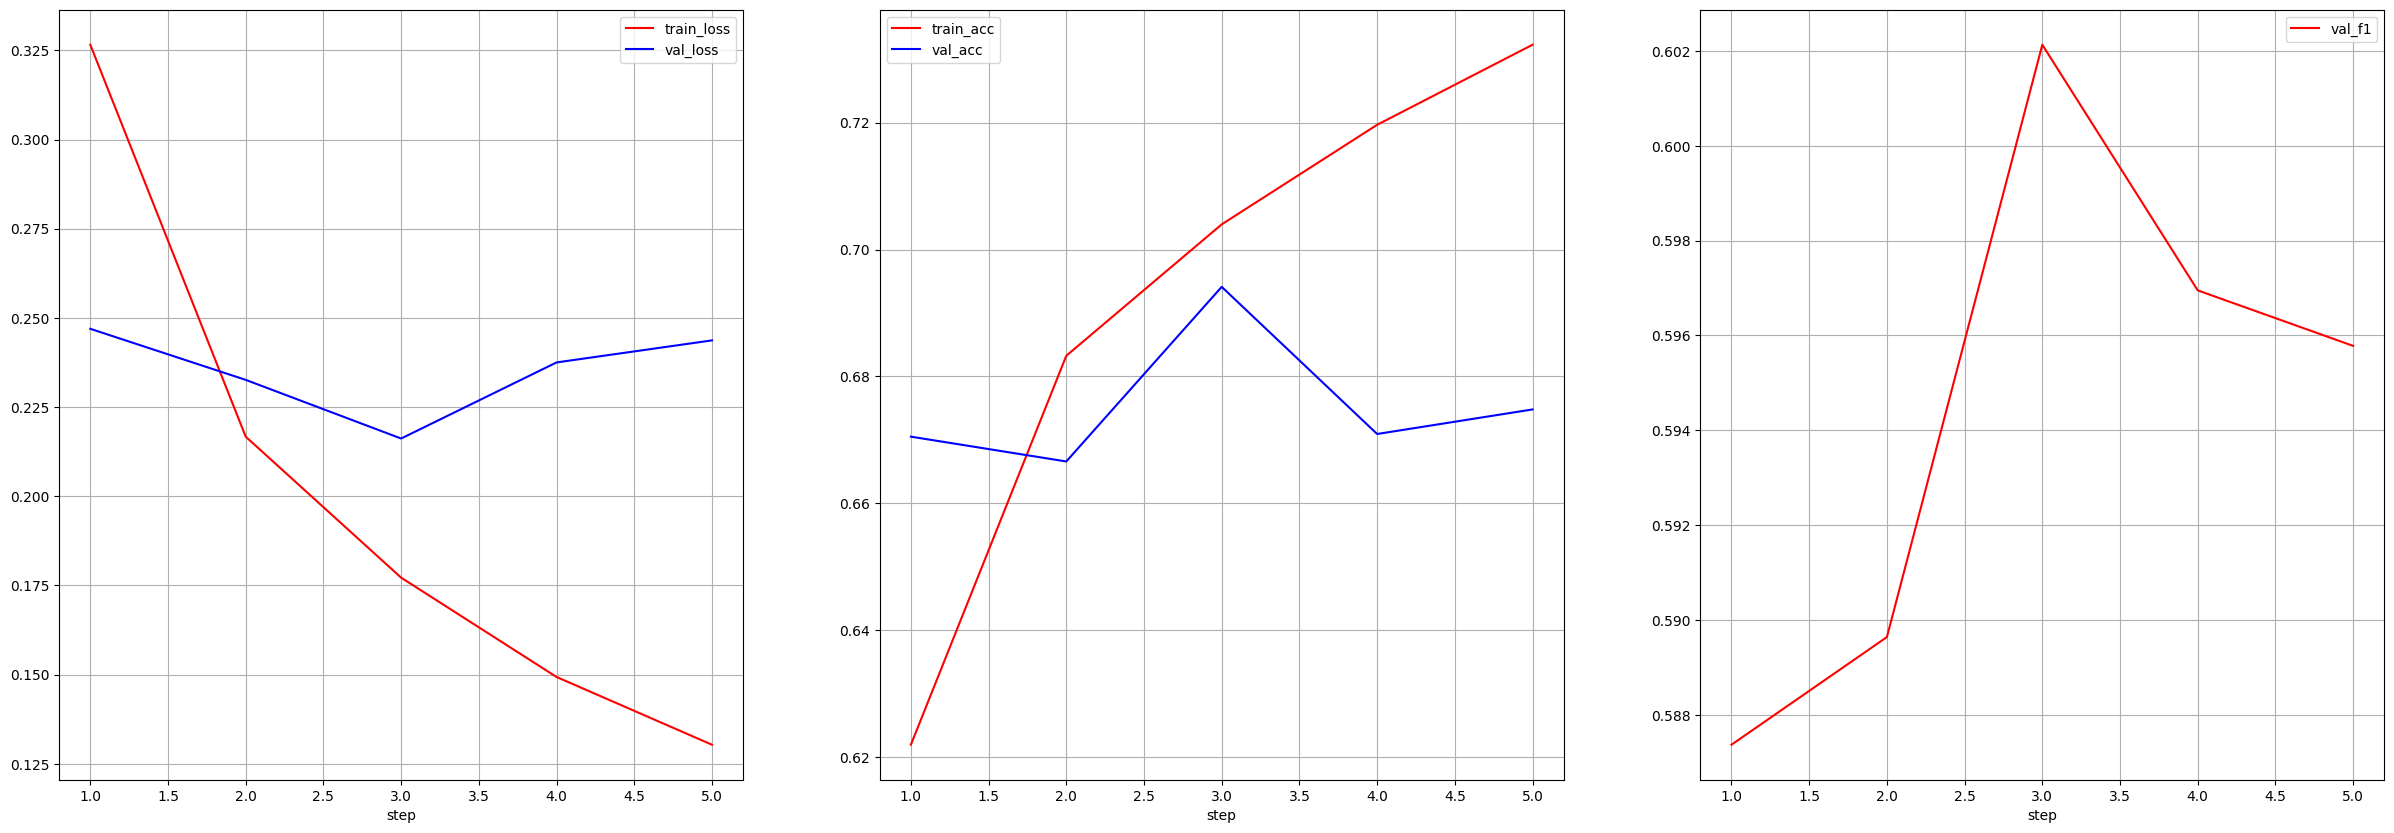

The table this chart was drawn from, first rows:
epoch, train_loss, val_loss, train_acc, val_acc, val_f1, lr
1, 0.3266, 0.2469, 0.622, 0.6705, 0.5874, 0.00005
2, 0.2167, 0.2326, 0.6833, 0.6666, 0.5896, 0.00005
3, 0.1772, 0.2162, 0.704, 0.6941, 0.6021, 0.00005
4, 0.1493, 0.2375, 0.7197, 0.6709, 0.5969, 0.00005
5, 0.1303, 0.2437, 0.7323, 0.6748, 0.5958, 0.00005
